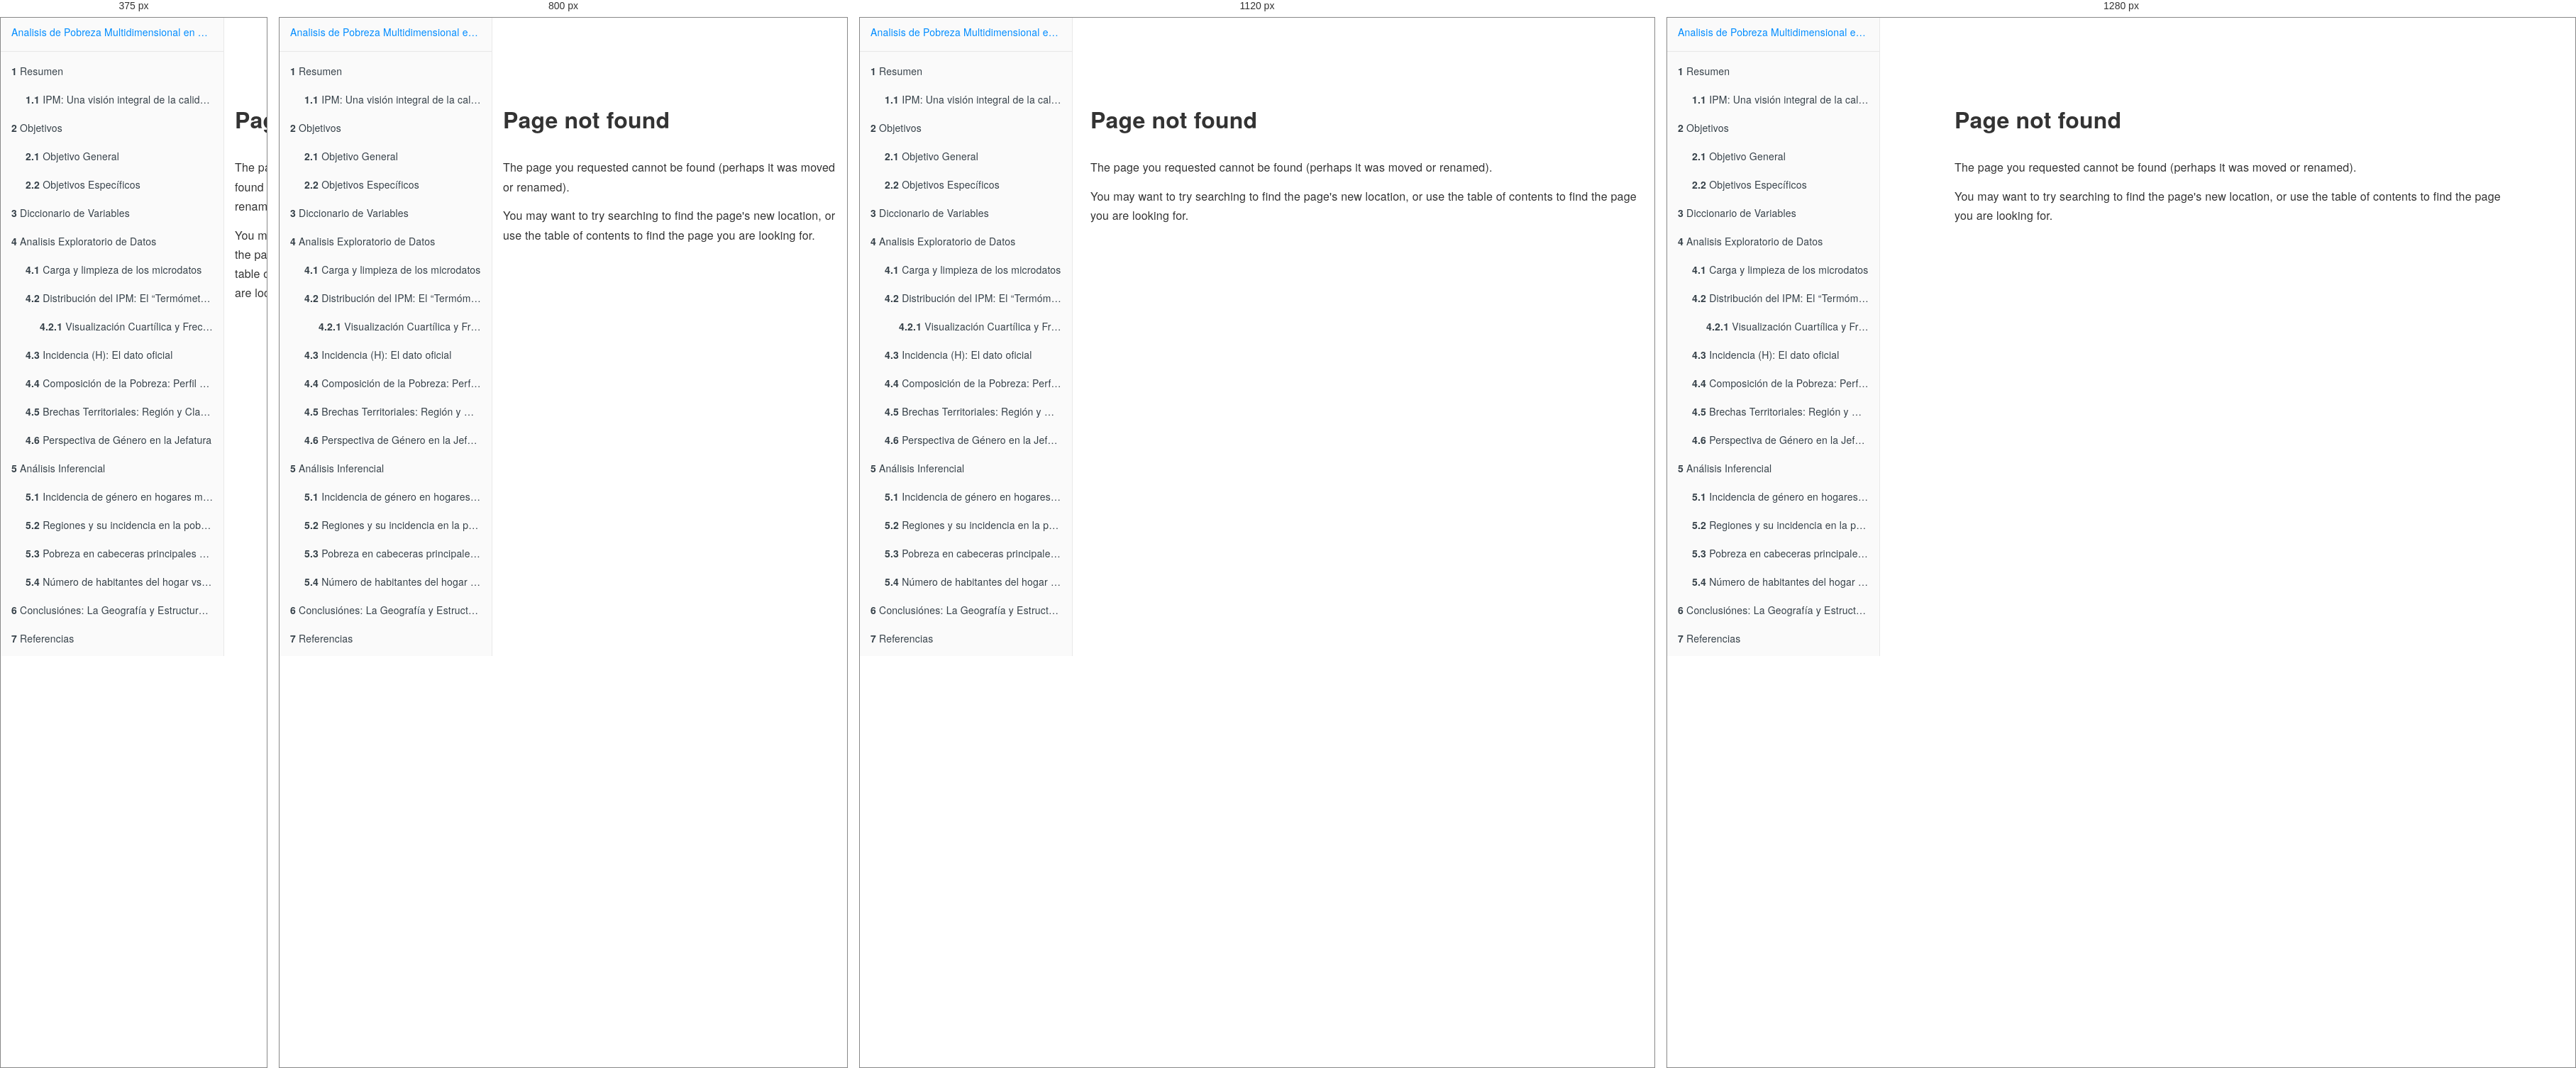
Rendered at 375 px, 800 px, 1120 px and 1280 px, left to right.

<!-- file: 404.html -->
<!DOCTYPE html>
<html lang="" xml:lang="">
<head>

  <meta charset="utf-8" />
  <meta http-equiv="X-UA-Compatible" content="IE=edge" />
  <title>Page not found | Análisis de Pobreza Multidimensional en Colombia - Microdatos 2025</title>
  <meta name="description" content="Page not found | Análisis de Pobreza Multidimensional en Colombia - Microdatos 2025" />
  <meta name="generator" content="bookdown 0.46 and GitBook 2.6.7" />

  <meta property="og:title" content="Page not found | Análisis de Pobreza Multidimensional en Colombia - Microdatos 2025" />
  <meta property="og:type" content="book" />
  
  
  <meta name="github-repo" content="luisperez03/estadistica_computacional" />

  <meta name="twitter:card" content="summary" />
  <meta name="twitter:title" content="Page not found | Análisis de Pobreza Multidimensional en Colombia - Microdatos 2025" />
  
  
  

<meta name="author" content="Luis Alberto Perez Lopez" />


<meta name="date" content="2026-05-15" />

  <meta name="viewport" content="width=device-width, initial-scale=1" />
  <meta name="apple-mobile-web-app-capable" content="yes" />
  <meta name="apple-mobile-web-app-status-bar-style" content="black" />
  
  


<script src="libs/jquery-3.6.0/jquery-3.6.0.min.js"></script>
<script src="https://cdn.jsdelivr.net/npm/fuse.js@6.4.6/dist/fuse.min.js"></script>
<link href="libs/gitbook-2.6.7/css/style.css" rel="stylesheet" />
<link href="libs/gitbook-2.6.7/css/plugin-table.css" rel="stylesheet" />
<link href="libs/gitbook-2.6.7/css/plugin-bookdown.css" rel="stylesheet" />
<link href="libs/gitbook-2.6.7/css/plugin-highlight.css" rel="stylesheet" />
<link href="libs/gitbook-2.6.7/css/plugin-search.css" rel="stylesheet" />
<link href="libs/gitbook-2.6.7/css/plugin-fontsettings.css" rel="stylesheet" />
<link href="libs/gitbook-2.6.7/css/plugin-clipboard.css" rel="stylesheet" />








<link href="libs/anchor-sections-1.1.0/anchor-sections.css" rel="stylesheet" />
<link href="libs/anchor-sections-1.1.0/anchor-sections-hash.css" rel="stylesheet" />
<script src="libs/anchor-sections-1.1.0/anchor-sections.js"></script>



<style type="text/css">
  
  div.hanging-indent{margin-left: 1.5em; text-indent: -1.5em;}
</style>

<link rel="stylesheet" href="style.css" type="text/css" />
</head>

<body>



  <div class="book without-animation with-summary font-size-2 font-family-1" data-basepath=".">

    <div class="book-summary">
      <nav role="navigation">

<ul class="summary">
<li><a href="./">Analisis de Pobreza Multidimensional en Colombia  - Microdatos 2025</a></li>

<li class="divider"></li>
<li class="chapter" data-level="1" data-path="index.html"><a href="index.html"><i class="fa fa-check"></i><b>1</b> Resumen</a>
<ul>
<li class="chapter" data-level="1.1" data-path="index.html"><a href="index.html#ipm-una-visi%C3%B3n-integral-de-la-calidad-de-vida"><i class="fa fa-check"></i><b>1.1</b> IPM: Una visión integral de la calidad de vida</a></li>
</ul></li>
<li class="chapter" data-level="2" data-path="objetivos.html"><a href="objetivos.html"><i class="fa fa-check"></i><b>2</b> Objetivos</a>
<ul>
<li class="chapter" data-level="2.1" data-path="objetivos.html"><a href="objetivos.html#objetivo-general"><i class="fa fa-check"></i><b>2.1</b> Objetivo General</a></li>
<li class="chapter" data-level="2.2" data-path="objetivos.html"><a href="objetivos.html#objetivos-espec%C3%ADficos"><i class="fa fa-check"></i><b>2.2</b> Objetivos Específicos</a></li>
</ul></li>
<li class="chapter" data-level="3" data-path="diccionario-de-variables.html"><a href="diccionario-de-variables.html"><i class="fa fa-check"></i><b>3</b> Diccionario de Variables</a></li>
<li class="chapter" data-level="4" data-path="analisis-exploratorio-de-datos.html"><a href="analisis-exploratorio-de-datos.html"><i class="fa fa-check"></i><b>4</b> Analisis Exploratorio de Datos</a>
<ul>
<li class="chapter" data-level="4.1" data-path="analisis-exploratorio-de-datos.html"><a href="analisis-exploratorio-de-datos.html#carga-y-limpieza-de-los-microdatos"><i class="fa fa-check"></i><b>4.1</b> Carga y limpieza de los microdatos</a></li>
<li class="chapter" data-level="4.2" data-path="analisis-exploratorio-de-datos.html"><a href="analisis-exploratorio-de-datos.html#distribuci%C3%B3n-del-ipm-el-term%C3%B3metro-de-carencias"><i class="fa fa-check"></i><b>4.2</b> Distribución del IPM: El “Termómetro” de Carencias</a>
<ul>
<li class="chapter" data-level="4.2.1" data-path="analisis-exploratorio-de-datos.html"><a href="analisis-exploratorio-de-datos.html#visualizaci%C3%B3n-cuart%C3%ADlica-y-frecuencia"><i class="fa fa-check"></i><b>4.2.1</b> Visualización Cuartílica y Frecuencia</a></li>
</ul></li>
<li class="chapter" data-level="4.3" data-path="analisis-exploratorio-de-datos.html"><a href="analisis-exploratorio-de-datos.html#incidencia-h-el-dato-oficial"><i class="fa fa-check"></i><b>4.3</b> Incidencia (H): El dato oficial</a></li>
<li class="chapter" data-level="4.4" data-path="analisis-exploratorio-de-datos.html"><a href="analisis-exploratorio-de-datos.html#composici%C3%B3n-de-la-pobreza-perfil-de-privaciones"><i class="fa fa-check"></i><b>4.4</b> Composición de la Pobreza: Perfil de Privaciones</a></li>
<li class="chapter" data-level="4.5" data-path="analisis-exploratorio-de-datos.html"><a href="analisis-exploratorio-de-datos.html#brechas-territoriales-regi%C3%B3n-y-clase-p3"><i class="fa fa-check"></i><b>4.5</b> Brechas Territoriales: Región y Clase (P3)</a></li>
<li class="chapter" data-level="4.6" data-path="analisis-exploratorio-de-datos.html"><a href="analisis-exploratorio-de-datos.html#perspectiva-de-g%C3%A9nero-en-la-jefatura"><i class="fa fa-check"></i><b>4.6</b> Perspectiva de Género en la Jefatura</a></li>
</ul></li>
<li class="chapter" data-level="5" data-path="análisis-inferencial.html"><a href="análisis-inferencial.html"><i class="fa fa-check"></i><b>5</b> Análisis Inferencial</a>
<ul>
<li class="chapter" data-level="5.1" data-path="análisis-inferencial.html"><a href="análisis-inferencial.html#incidencia-de-g%C3%A9nero-en-hogares-monoparentales-sobre-el-ipm"><i class="fa fa-check"></i><b>5.1</b> Incidencia de género en hogares monoparentales sobre el IPM</a></li>
<li class="chapter" data-level="5.2" data-path="análisis-inferencial.html"><a href="análisis-inferencial.html#regiones-y-su-incidencia-en-la-pobreza"><i class="fa fa-check"></i><b>5.2</b> Regiones y su incidencia en la pobreza</a></li>
<li class="chapter" data-level="5.3" data-path="análisis-inferencial.html"><a href="análisis-inferencial.html#pobreza-en-cabeceras-principales-vs-centros-poblados-y-rurales"><i class="fa fa-check"></i><b>5.3</b> Pobreza en cabeceras principales vs centros poblados y rurales</a></li>
<li class="chapter" data-level="5.4" data-path="análisis-inferencial.html"><a href="análisis-inferencial.html#n%C3%BAmero-de-habitantes-del-hogar-vs-pobreza-multidimensional"><i class="fa fa-check"></i><b>5.4</b> Número de habitantes del hogar vs pobreza multidimensional</a></li>
</ul></li>
<li class="chapter" data-level="6" data-path="conclusiónes-la-geografía-y-estructura-de-la-privación.html"><a href="conclusiónes-la-geografía-y-estructura-de-la-privación.html"><i class="fa fa-check"></i><b>6</b> Conclusiónes: La Geografía y Estructura de la Privación</a></li>
<li class="chapter" data-level="7" data-path="referencias.html"><a href="referencias.html"><i class="fa fa-check"></i><b>7</b> Referencias</a></li>
</ul>

      </nav>
    </div>

    <div class="book-body">
      <div class="body-inner">
        <div class="book-header" role="navigation">
          <h1>
            <i class="fa fa-circle-o-notch fa-spin"></i><a href="./">Análisis de Pobreza Multidimensional en Colombia - Microdatos 2025</a>
          </h1>
        </div>

        <div class="page-wrapper" tabindex="-1" role="main">
          <div class="page-inner">

            <section class="normal" id="section-">
<div id="page-not-found" class="section level1">
<h1>Page not found</h1>
<p>The page you requested cannot be found (perhaps it was moved or renamed).</p>
<p>You may want to try searching to find the page's new location, or use
the table of contents to find the page you are looking for.</p>
</div>
            </section>

          </div>
        </div>
      </div>


    </div>
  </div>
<script src="libs/gitbook-2.6.7/js/app.min.js"></script>
<script src="libs/gitbook-2.6.7/js/clipboard.min.js"></script>
<script src="libs/gitbook-2.6.7/js/plugin-search.js"></script>
<script src="libs/gitbook-2.6.7/js/plugin-sharing.js"></script>
<script src="libs/gitbook-2.6.7/js/plugin-fontsettings.js"></script>
<script src="libs/gitbook-2.6.7/js/plugin-bookdown.js"></script>
<script src="libs/gitbook-2.6.7/js/jquery.highlight.js"></script>
<script src="libs/gitbook-2.6.7/js/plugin-clipboard.js"></script>
<script>
gitbook.require(["gitbook"], function(gitbook) {
gitbook.start({
  "sharing": {
    "github": false,
    "facebook": true,
    "twitter": true,
    "linkedin": false,
    "weibo": false,
    "instapaper": false,
    "vk": false,
    "whatsapp": false,
    "all": ["facebook", "twitter", "linkedin", "weibo", "instapaper"]
  },
  "fontsettings": {
    "theme": "white",
    "family": "sans",
    "size": 2
  },
  "edit": {
    "link": null,
    "text": null
  },
  "history": {
    "link": null,
    "text": null
  },
  "view": {
    "link": null,
    "text": null
  },
  "download": ["Analisis IPM 2025.pdf", "Analisis IPM 2025.epub"],
  "search": {
    "engine": "fuse",
    "options": null
  },
  "toc": {
    "collapse": "subsection"
  }
});
});
</script>

</body>

</html>


/* @media block from libs/gitbook-2.6.7/css/style.css */
@media (max-width:600px){.book-langs-index{padding:0}}

/* @media block from libs/gitbook-2.6.7/css/style.css */
@media (max-width:600px){.book-langs-index .inner .languages li{width:100%;max-width:100%}}

/* @media block from libs/gitbook-2.6.7/css/style.css */
@media (max-width:1000px){.book .book-header h1{display:none}}

/* @media block from libs/gitbook-2.6.7/css/style.css */
@media (max-width:600px){.book .book-summary{width:calc(100% - 60px);bottom:0;left:-100%}}

/* @media block from libs/gitbook-2.6.7/css/style.css */
@media (max-width:1240px){.book .book-body{-webkit-transition:-webkit-transform 250ms ease;-moz-transition:-moz-transform 250ms ease;-o-transition:-o-transform 250ms ease;transition:transform 250ms ease;padding-bottom:20px}.book .book-body .body-inner{position:static;min-height:calc(100% - 50px)}}

/* @media block from libs/gitbook-2.6.7/css/style.css */
@media (min-width:600px){.book.with-summary .book-body{left:300px}}

/* @media block from libs/gitbook-2.6.7/css/style.css */
@media (max-width:600px){.book.with-summary{overflow:hidden}.book.with-summary .book-body{-webkit-transform:translate(calc(100% - 60px),0);-moz-transform:translate(calc(100% - 60px),0);-ms-transform:translate(calc(100% - 60px),0);-o-transform:translate(calc(100% - 60px),0);transform:translate(calc(100% - 60px),0)}}

/* @media block from libs/gitbook-2.6.7/css/style.css */
@media (max-width:1240px){.book .book-body .navigation{position:static;top:auto;max-width:50%;width:50%;display:inline-block;float:left}.book .book-body .navigation.navigation-unique{max-width:100%;width:100%}}

/* @media block from libs/gitbook-2.6.7/css/plugin-bookdown.css */
@media (min-width: 600px) {
  .book.with-summary .book-header.fixed {
    left: 300px;
  }
}

/* @media block from libs/gitbook-2.6.7/css/plugin-bookdown.css */
@media (max-width: 1240px) {
  .book .book-body.fixed {
    top: 50px;
  }
  .book .book-body.fixed .body-inner {
    top: auto;
  }
}

/* @media block from libs/gitbook-2.6.7/css/plugin-bookdown.css */
@media (max-width: 600px) {
  .book.with-summary .book-header.fixed {
    left: calc(100% - 60px);
    min-width: 300px;
  }
  .book.with-summary .book-body {
    transform: none;
    left: calc(100% - 60px);
    min-width: 300px;
  }
  .book .book-body.fixed {
    top: 0;
  }
}